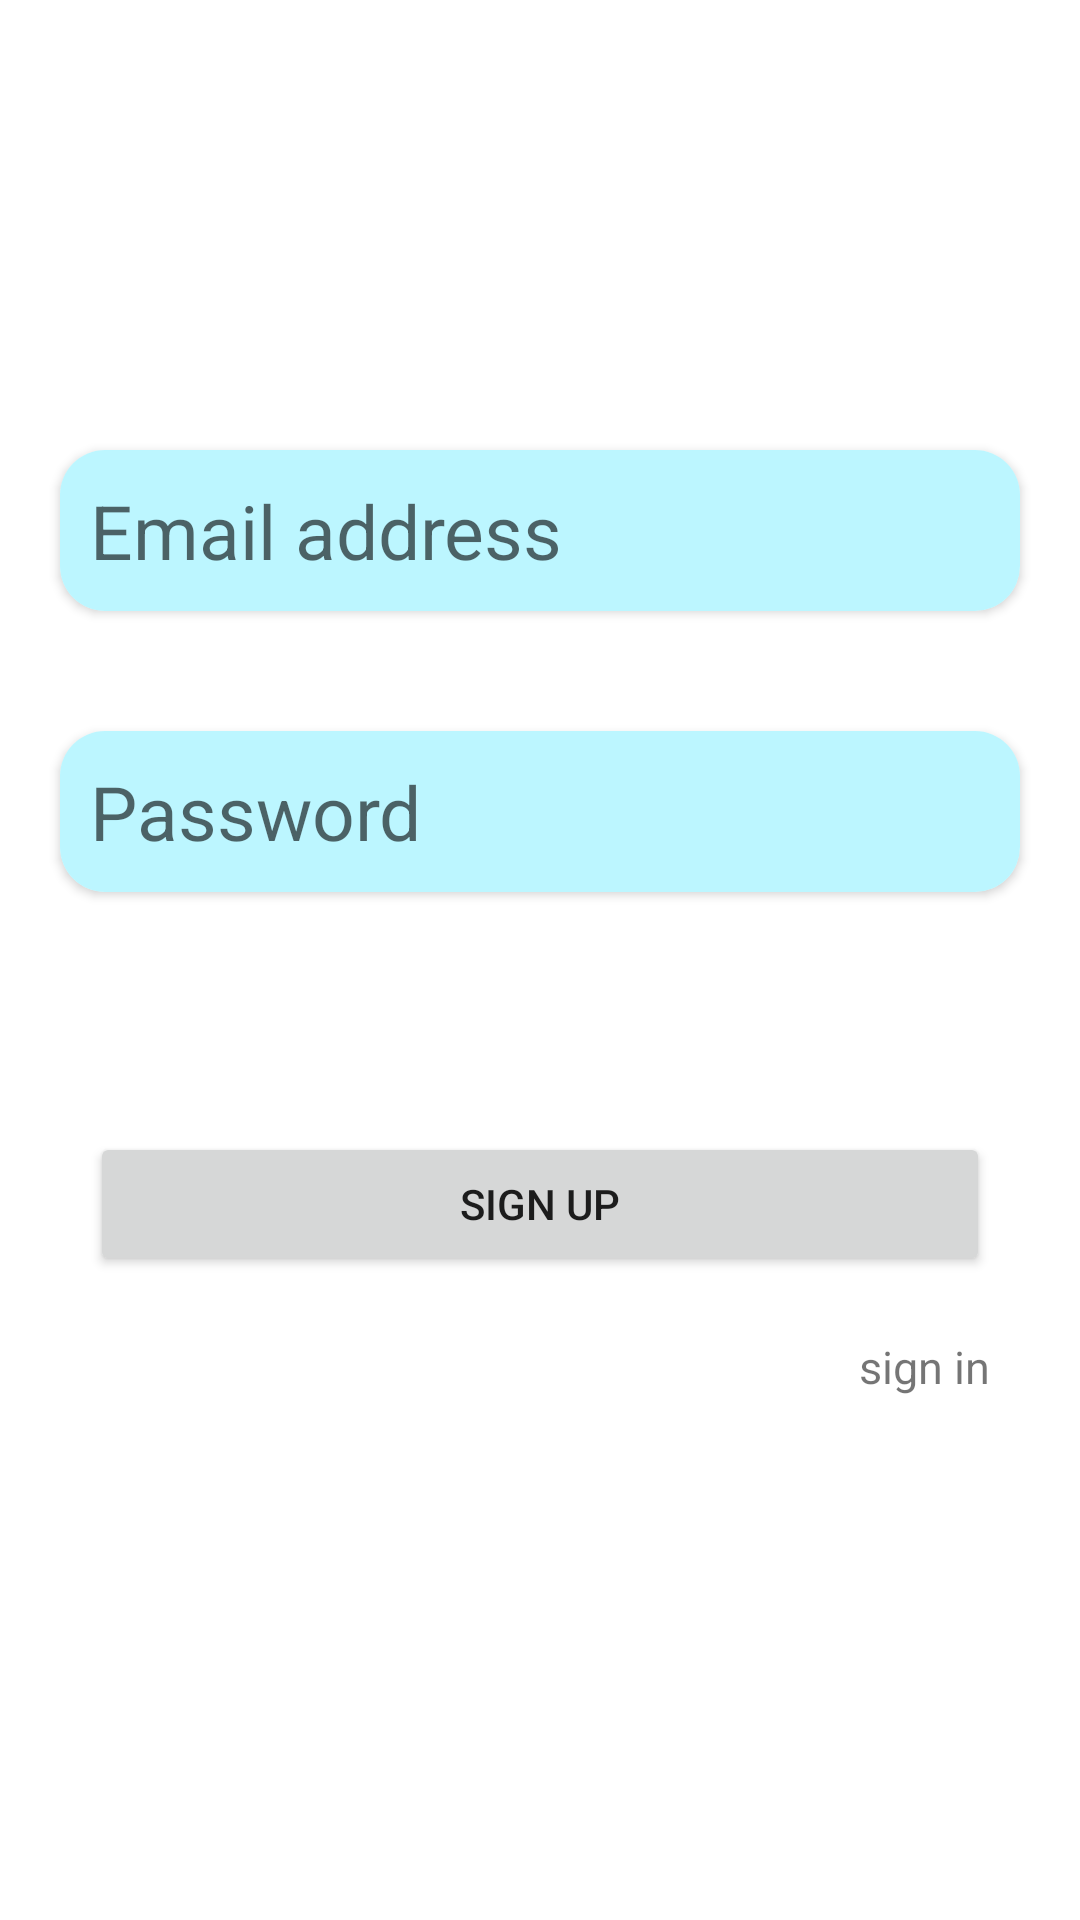

Here is an Android app screen rendered from its layout file. Give the layout XML and the strings, colors and styles it references.
<!-- AndroidManifest.xml: application theme Theme.ProtectEverything -->
<!-- res/layout/activity_signup.xml -->
<?xml version="1.0" encoding="utf-8"?>
<RelativeLayout xmlns:android="http://schemas.android.com/apk/res/android"
    xmlns:app="http://schemas.android.com/apk/res-auto"
    xmlns:tools="http://schemas.android.com/tools"
    android:layout_width="match_parent"
    android:layout_height="match_parent"
    tools:context=".SigninActivity">


    <androidx.cardview.widget.CardView
        android:id="@+id/passwordLayout"
        android:layout_width="match_parent"
        android:layout_height="wrap_content"
        android:layout_marginTop="150dp"
        android:layout_marginHorizontal="20dp"
        app:cardCornerRadius="15dp"
        >
        <EditText
            android:id="@+id/email"
            style="@style/editText"
            android:layout_width="match_parent"
            android:layout_height="match_parent"
            android:inputType="textEmailAddress"
            android:autofillHints="emailAddress"
            android:hint="Email address"
            />
    </androidx.cardview.widget.CardView>
    <androidx.cardview.widget.CardView
        android:id="@+id/emailLayout"
        android:layout_width="match_parent"
        android:layout_height="wrap_content"
        android:layout_marginTop="40dp"
        android:layout_marginHorizontal="20dp"
        android:layout_below="@id/passwordLayout"
        app:cardCornerRadius="15dp"
        >
        <EditText
            android:id="@+id/password"
            style="@style/editText"
            android:layout_width="match_parent"
            android:layout_height="match_parent"
            android:inputType="textPassword"
            android:hint="Password"
            />
    </androidx.cardview.widget.CardView>

    <Button
        android:id="@+id/signUp"
        android:layout_width="match_parent"
        android:layout_height="wrap_content"
        android:layout_below="@+id/emailLayout"
        android:layout_marginTop="80dp"
        android:layout_marginHorizontal="30dp"
        android:text="Sign up"
        />
    <TextView
        android:id="@+id/login"
        android:layout_width="wrap_content"
        android:layout_height="wrap_content"
        android:layout_below="@id/signUp"
        android:layout_alignEnd="@id/signUp"
        android:layout_marginTop="20dp"
        android:textSize="15sp"
        android:text="sign in"
        />
</RelativeLayout>
<!-- resources referenced by this layout -->
<resources>
  <style name="editText">
          <item name="android:background">@color/cyan_100</item>
          <item name="android:layout_height">wrap_content</item>
          <item name="android:layout_width">match_parent</item>
          <item name="android:padding">10dp</item>
          <item name="android:textSize">25sp</item>
      </style>
  <style name="Theme.ProtectEverything" parent="Theme.MaterialComponents.DayNight.DarkActionBar">
          
          <item name="colorPrimary">@color/cyan_200</item>
          <item name="colorPrimaryVariant">@color/cyan_500</item>
          <item name="colorOnPrimary">@color/white</item>
          
          <item name="colorSecondary">@color/teal_200</item>
          <item name="colorSecondaryVariant">@color/teal_700</item>
          <item name="colorOnSecondary">@color/black</item>
          
          <item name="android:statusBarColor" tools:targetApi="l">?attr/colorPrimaryVariant</item>
          <item name="background">@color/cyan_100</item>
          
      </style>
  <color name="cyan_100">#BCF6FF</color>
  <color name="cyan_200">#56c8d8</color>
  <color name="cyan_500">#0097a7</color>
  <color name="white">#FFFFFFFF</color>
  <color name="teal_200">#88ffff</color>
  <color name="teal_700">#009faf</color>
  <color name="black">#FF000000</color>
</resources>
